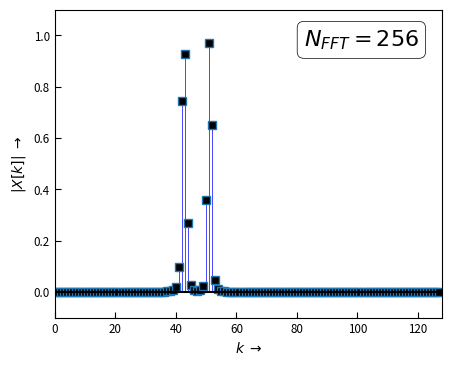

Write the Python code that produced this figure.
# -*- coding: utf-8 -*-
"""
=== DFT_Frequenzaufloesung.py ===================================================

 Plots zum Kapitel "DFT": Frequenzauflösung in Abhängigkeit von der DFT - Länge

[redacted]
===========================================================================
"""
from __future__ import division, print_function, unicode_literals

import numpy as np
from numpy import (pi, log10, sqrt, exp, sin, cos, tan, angle, arange,
                    linspace, array, zeros, ones)
from numpy.fft import fft, ifft, fftshift, ifftshift, fftfreq
import scipy.signal as sig

import matplotlib as mpl
import matplotlib.pyplot as plt
from matplotlib.pyplot import (figure, plot, stem, grid, xlabel, ylabel,
    subplot, title, clf, xlim, ylim)

from matplotlib.patches import FancyArrow
import matplotlib.gridspec as gridspec


#mpl.rcParams['xtick.labelsize'] = 'small'
mpl.rc('xtick', labelsize='small', direction='in')#, major.size = 4)
mpl.rc('xtick.major', size = 4)
mpl.rc('ytick', labelsize='small', direction='in')
mpl.rc('ytick.major', size = 4)
mpl.rc('lines', markersize = 6)

mpl.rcParams['ytick.labelsize'] = 'small'

EXPORT = False
#BASE_DIR = "/home/<user>/Daten/HM/dsvFPGA/Vorlesung/2016ss/nologo/img/"
BASE_DIR = "D:/Daten/HM/dsvFPGA/Vorlesung/2016ss/nologo/img/"
FILENAME = "DFT_Frequenzaufloesung_" # "DFT" #
FMT = ".svg"

NFFT = 256
OSR = 20 # Oversampling ratio for analog curves
DEL = 0


# generate time arrays for one signal period
n = arange(NFFT) # discrete samples 0 ... NFFT
t = linspace(0,NFFT,num=NFFT*OSR) # "analog" time 0 ... NFFT in NFFT*OSR steps
#y = np.sin(2* pi* n/(NFFT/2)) + np.sin(2* pi* n/(NFFT/4))# *np.cos(pi* n/(2*len(n)))#*np.exp(-n/(len(n)))

x = (sin(2*pi*n/5) + sin(2*pi*n/6)) * 2
xt = zeros(NFFT*OSR)
#x = ((n - 2) > 0) * exp(-(n-1)/4) * (-1)
#xt = exp(-((t -2)  > 0)*(t-3)/5)


X = fft(sig.windows.hann(NFFT)*x)/NFFT * 2
Xt = fft(xt)/NFFT
f = arange(0, NFFT, 1/OSR)

fig1 =figure(figsize=(5,4), num = 1)

bbox_props = dict(boxstyle="Round, pad=0.3", fc="white", ec="k", lw=0.5)
A = 1.1

ax_1 = fig1.add_subplot(111)
mlm, slm, blm = ax_1.stem(n[0:NFFT//2], np.abs(X[0:NFFT//2]))
plt.setp(mlm, 'markerfacecolor', 'k', 'markersize', 6, 'marker', 's')
plt.setp(slm, 'color','b', 'linewidth', 0.5)
plt.setp(blm, 'linewidth', 0, 'color', 'k') # turn off baseline
ax_1.set_xlabel(r'$k \; \rightarrow$')
ax_1.set_ylabel(r'$| X[k] |   \; \rightarrow$')
ax_1.annotate(r'$ N_{FFT} = %d$'%(NFFT), xy = (0.8, 0.8), xycoords='axes fraction',
                    xytext = (0.94,0.94), size=16,
                    textcoords='axes fraction', va = 'top', ha = 'right',
                    bbox = bbox_props)
#ax_1.plot(f, np.abs(Xt))
plt.axhline(y = 0, color='k')
ax_1.set_ylim([-0.1, A])
ax_1.set_xlim([-0.1, NFFT/2])

if EXPORT:
    fig1.savefig(BASE_DIR + FILENAME + 'mag_' + str(NFFT) + FMT)

plt.show()